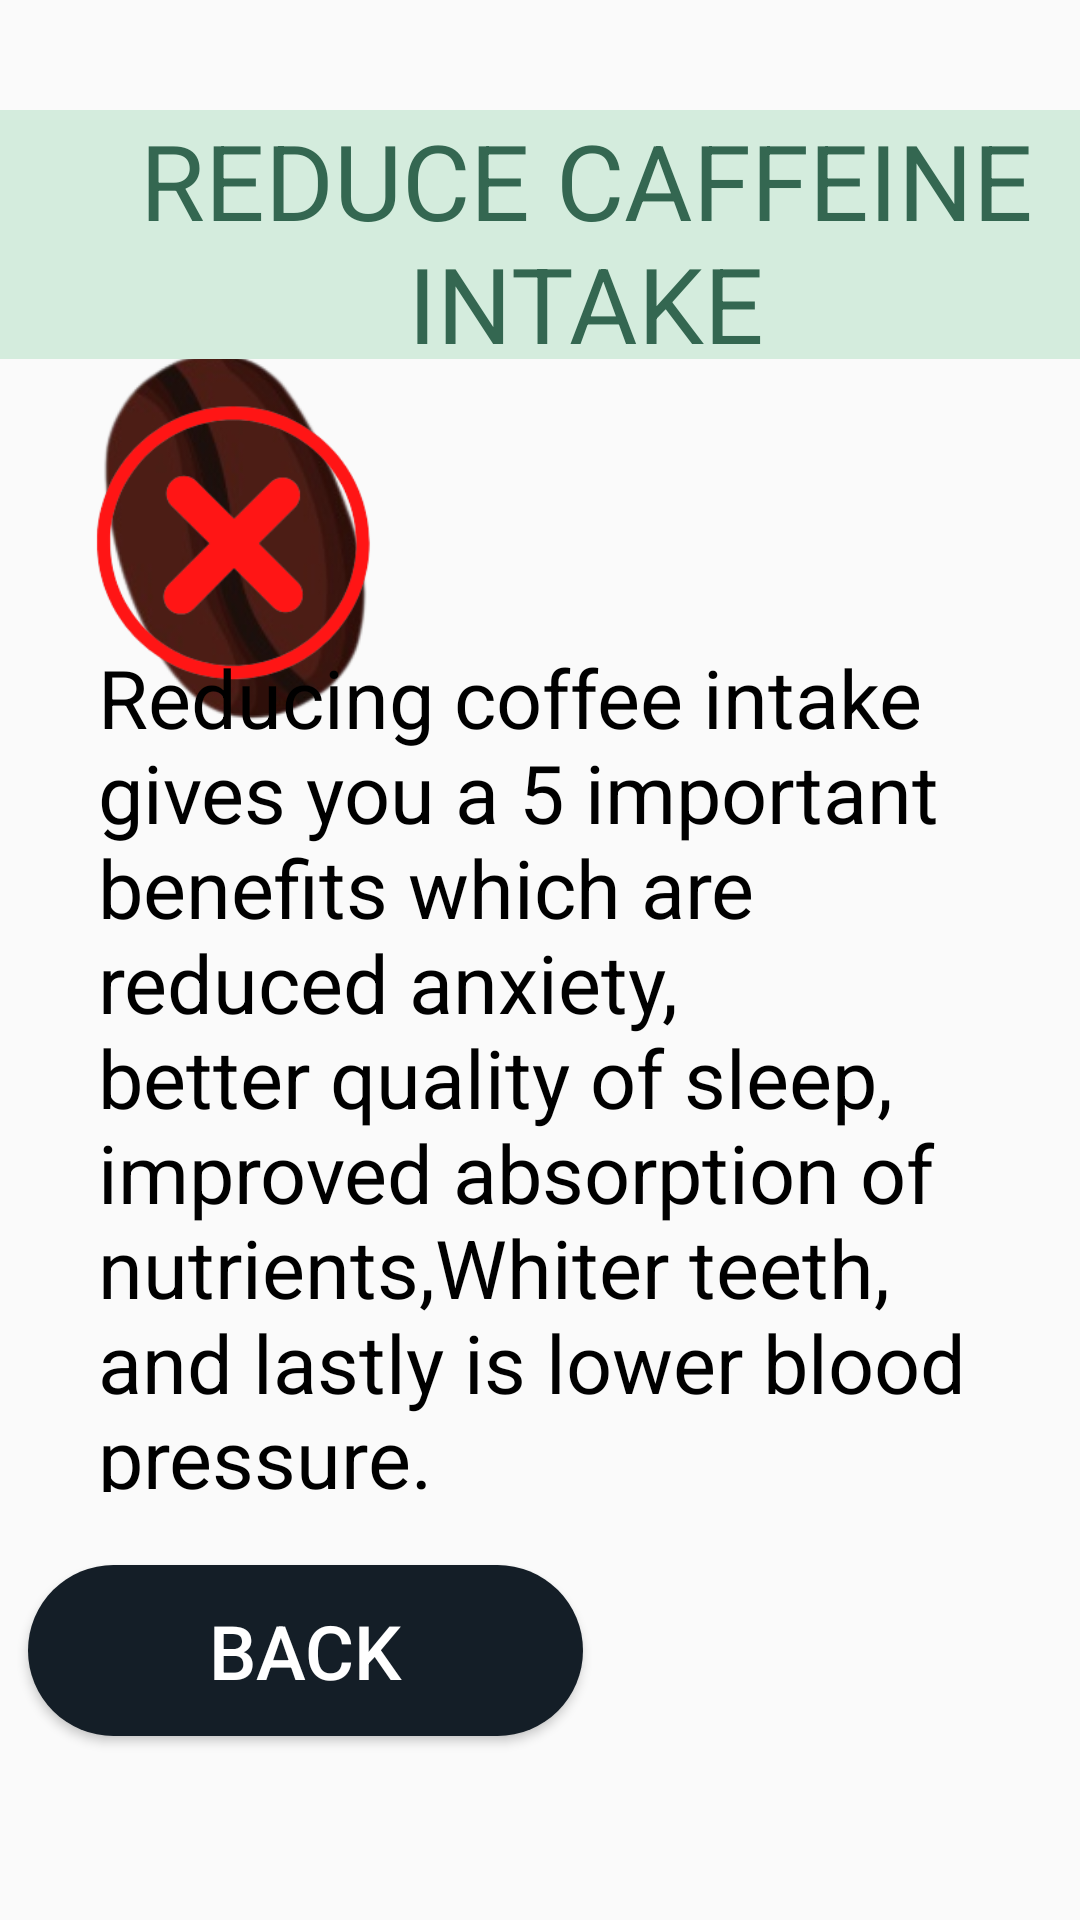

Reconstruct the res/layout file that produces this screen, plus the resources it refers to.
<!-- AndroidManifest.xml: application theme Theme.TasticMoodApp -->
<!-- res/layout/activity_inside_coffee.xml -->
<?xml version="1.0" encoding="utf-8"?>
<androidx.constraintlayout.widget.ConstraintLayout xmlns:android="http://schemas.android.com/apk/res/android"
    xmlns:app="http://schemas.android.com/apk/res-auto"
    xmlns:tools="http://schemas.android.com/tools"
    android:layout_width="match_parent"
    android:layout_height="match_parent"
    android:background="@drawable/gradient5"
    tools:context=".inside_coffee">

    <ImageView
        android:id="@+id/imageView"
        android:layout_width="134dp"
        android:layout_height="161dp"
        android:src="@drawable/coffee"
        app:layout_constraintBottom_toBottomOf="parent"
        app:layout_constraintEnd_toEndOf="parent"
        app:layout_constraintHorizontal_bias="0.0"
        app:layout_constraintStart_toStartOf="parent"
        app:layout_constraintTop_toTopOf="parent"
        app:layout_constraintVertical_bias="0.203"
        tools:ignore="MissingConstraints" />

    <ImageView
        android:id="@+id/imageView2"
        android:layout_width="105dp"
        android:layout_height="110dp"
        android:src="@drawable/ex"
        app:layout_constraintBottom_toBottomOf="parent"
        app:layout_constraintEnd_toEndOf="parent"
        app:layout_constraintHorizontal_bias="0.094"
        app:layout_constraintStart_toStartOf="parent"
        app:layout_constraintTop_toTopOf="parent"
        app:layout_constraintVertical_bias="0.225"
        tools:ignore="MissingConstraints" />

    <TextView
        android:id="@+id/textView"
        android:layout_width="404dp"
        android:layout_height="83dp"
        android:layout_marginStart="2dp"
        android:background="#d4ecdd"
        android:text="REDUCE CAFFEINE INTAKE"
        android:textAlignment="center"
        android:textColor="#346751"
        android:textSize="35dp"
        app:layout_constraintBottom_toBottomOf="parent"
        app:layout_constraintEnd_toEndOf="parent"
        app:layout_constraintHorizontal_bias="0.2"
        app:layout_constraintStart_toStartOf="parent"
        app:layout_constraintTop_toTopOf="parent"
        app:layout_constraintVertical_bias="0.066"
        tools:ignore="MissingConstraints" />


    <TextView
        android:layout_width="307dp"
        android:layout_height="283dp"
        android:text="@string/coffee_moment"
        android:textColor="@color/black"
        android:textSize="27dp"
        app:layout_constraintBottom_toBottomOf="parent"
        app:layout_constraintEnd_toEndOf="parent"
        app:layout_constraintHorizontal_bias="0.615"
        app:layout_constraintStart_toStartOf="parent"
        app:layout_constraintTop_toTopOf="parent"
        app:layout_constraintVertical_bias="0.6" />

    <Button
        android:id="@+id/backC_habit"
        android:layout_width="185dp"
        android:layout_height="57dp"
        android:background="@drawable/button"
        android:text="BACK"
        android:textColor="@color/white"
        android:textSize="25dp"
        app:layout_constraintBottom_toBottomOf="parent"
        app:layout_constraintEnd_toEndOf="parent"
        app:layout_constraintHorizontal_bias="0.053"
        app:layout_constraintStart_toStartOf="parent"
        app:layout_constraintTop_toTopOf="parent"
        app:layout_constraintVertical_bias="0.895" />

</androidx.constraintlayout.widget.ConstraintLayout>
<!-- resources referenced by this layout -->
<resources>
  <!-- drawable button (drawable) -->
  <?xml version="1.0" encoding="utf-8"?>
  <shape xmlns:android="http://schemas.android.com/apk/res/android" android:shape="rectangle">
      <solid android:color="#141E27"/>
      <corners
          android:radius="130dp"/>
  
  
  </shape>
  <!-- drawable coffee: png bitmap (drawable, 22037 bytes) -->
  <!-- drawable ex: png bitmap (drawable, 14569 bytes) -->
  <string name="coffee_moment">Reducing coffee intake gives you a 5 important benefits which are reduced anxiety, better quality of sleep, improved absorption of nutrients,Whiter teeth, and lastly is lower blood pressure.</string>
  <style name="Theme.TasticMoodApp" parent="Theme.AppCompat.Light.NoActionBar">
          
          <item name="colorPrimary">@color/purple_500</item>
          <item name="colorPrimaryDark">@color/purple_700</item>
          <item name="colorAccent">@color/teal_200</item>
          
      </style>
  <!-- not gathered from this repository: default colours our renderer supplied (Android Studio template values) -->
  <color name="purple_500">#FF6200EE</color>
  <color name="purple_700">#FF3700B3</color>
  <color name="teal_200">#FF03DAC5</color>
  <color name="black">#FF000000</color>
  <color name="white">#FFFFFFFF</color>
</resources>
